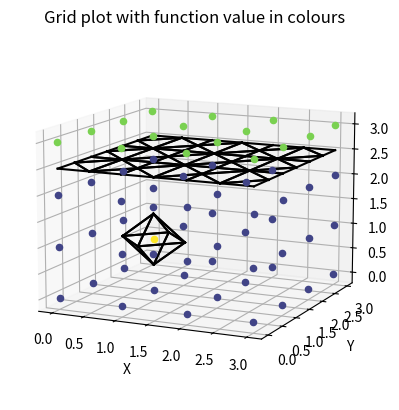

Write the Python code that produced this figure.
import numpy as np
import matplotlib.pyplot as plt

def count_points_per_tetrahedra(tetrahedra_global_coordinate):
    Nm = []
    Nz = []
    Np = []
    for coord in tetrahedra_global_coordinate:
        val = (grid[coord[0], coord[1], coord[2]] - threshold)
        if val > 0:
            Np.append(coord)
        if val == 0:
            Nz.append(coord)
        if val < 0:
            Nm.append(coord)
    return Nm, Nz, Np


def make_triangle(stack, pairs):
    final_point = []    
    for pair in pairs:
        component = []
        point1 = stack[pair[0]-1]
        point2 = stack[pair[1]-1]
        for var in range(3):
            mid = (point1[var] + point2[var])/2
            component.append(mid)
        final_point.append(component)
    return final_point

def get_action_value(Nm, Nz, Np):
    Nm_val = len(Nm)
    Nz_val = len(Nz)
    Np_val = len(Np)
    if Nm_val == 0:
        return 0
    if Nm_val + Nz_val == 4:
        return 0
    if Nm_val == 1:
        if Np_val == 3:
            return 1
        if Np_val == 2:
            return 2
        if Np_val == 1:
            return 3
        if Np_val == 0:
            return 4
    if Nm_val == 2:
        if Np_val == 2:
            return 7
        if Np_val == 1:
            return 5
    if Nm_val == 3:
        return 6
    
def from_point_globalcube_to_local_global_point(point, block_coordinate):
    """Get the global coordinate of a vertex by specifiyng the coordinate of the
    block that contain the vertex and the vertex index you want to know

    Args:
        point (int): point index
        block_coordinate (tuple): coordinates of the block

    Raises:
        ValueError: Index must be >0, <9

    Returns:
        list: local point coordinates
        list: global point coordinates
    """
    if point < 1 or point > 8:
        raise ValueError("Number must be > 0 and < 9")

    conversion_table = [ # Note that this pattern is the 0-7 in binary from right to left
        ("i'", "j'", "k'"),
        ("i''", "j'", "k'"),
        ("i'", "j''", "k'"),
        ("i''", "j''", "k'"),
        ("i'", "j'", "k''"),
        ("i''", "j'", "k''"),
        ("i'", "j''", "k''"),
        ("i''", "j''", "k''"),
    ]

    # I want to find the 7th point of the block_coordinate = (0,0,0) cube

    one_apex = np.zeros((3), dtype = int)
    two_apex = np.zeros((3), dtype = int)
    global_coordinate = np.zeros((3), dtype = int)
    local_coordinate = np.zeros((3), dtype = int)

    for var in range(3):
        if block_coordinate[var] % 2 == 0:
            one_apex[var] = block_coordinate[var]
        else:
            one_apex[var] = block_coordinate[var]+1
        
        two_apex[var] = 2*block_coordinate[var]+1-one_apex[var]

        if conversion_table[point-1][var] == "i'" or conversion_table[point-1][var] == "j'" or conversion_table[point-1][var] == "k'":
            global_coordinate[var] = one_apex[var]
        else:
            global_coordinate[var] = two_apex[var]
        local_coordinate[var] = global_coordinate[var]-block_coordinate[var]

    return local_coordinate, global_coordinate
    
def add_point_to_stack(tetrahedra_global_coordinate, Nm, Nz, Np):
    coord = tetrahedra_global_coordinate
    val = (grid[coord[0], coord[1], coord[2]] - threshold)
    if val > 0:
        Np.append(coord)
    if val == 0:
        Nz.append(coord)
    if val < 0:
        Nm.append(coord)
    return Nm, Nz, Np
    

def get_grid_pts_from_actval(act_val):
    if act_val == 0:
        return
    switcher = {
        1: [(1,2), (1,3),(1,4)],
        2: [(2,2), (1,3),(1,4)],
        3: [(2,2), (3,3),(1,4)],
        4: [(2,2), (3,3),(4,4)],
        5: [(1,4), (2,4),(3,3)],
        6: [(1,4), (2,4),(3,4)],
        7: [(1,4), (2,4),(1,3), (2,4), (2,3),(1,3)]
    }
    return switcher.get(act_val, "Invalid action value")

cube_5_tetrahedra = [
    (4, 6, 7, 8),
    (1, 5, 6, 7),
    (1, 3, 4, 7),
    (1, 2, 4, 6),
    (1, 4, 6, 7),
]

n = 4
c = n+0.5
threshold = 3.5

grid = np.ones((n+1, n+1, n+1), dtype=float)

for k in range (0, n+1):
    for j in range (0, n+1):
        for i in range (0, n+1):
            if k == n-1:
                grid[i,j,k] = n
            elif k == n:
                grid[i,j,k] = n+1

grid[1,1,1] = n+1

fig = plt.figure()
ax = fig.add_subplot(111, projection='3d')
spacing = 0.1

# for idx, tetrahedra in enumerate(cube_5_tetrahedra):

triangles = []

x = 3
y = 3
z = 3

for k in range(z):
    for j in range(y):
        for i in range(x):
            print(i,j,k)
            block = (i,j,k)
            for tetrahedra in cube_5_tetrahedra:
                coord = []
                stack = []
                Nm = []
                Nz = []
                Np = []
                for point in tetrahedra:
                    _, global_coordinate = from_point_globalcube_to_local_global_point(point, block)
                    Nm, Nz, Np = add_point_to_stack(global_coordinate, Nm, Nz, Np)
                    coord.append(global_coordinate)

                for i in Nm:
                    stack.append(i)
                for i in Nz:
                    stack.append(i)
                for i in Np:
                    stack.append(i)

                # print(stack)

                points = count_points_per_tetrahedra(coord)
                # print(points)

                act_val = get_action_value(points[0], points[1], points[2])
                # print("Act_val for the tetrahedra number", idx, ", ", act_val)

                pairs = get_grid_pts_from_actval(act_val)
                # print(pairs)
                if pairs == None:
                    continue

                triangle = make_triangle(stack, pairs)
                # print(triangle)
                triangles.append(triangle)


# Plot the grid points with color based on the value of the grid
for i in range(x+1):
    for j in range(y+1):
        for k in range(z+1):
            ax.scatter(i, j, k, c=plt.cm.viridis(grid[i, j, k] / grid.max()), marker='o')

ax.view_init(elev=12, azim=270)

ax.set_xlabel('X')
ax.set_ylabel('Y')
ax.set_zlabel('Z')

ax.set_title("Grid plot with function value in colours")

for triangle in triangles:
    for i in range(len(triangle)):
        point1 = triangle[i]
        point2 = triangle[(i + 1) % len(triangle)]
        ax.plot([point1[0], point2[0]], [point1[1], point2[1]], [point1[2], point2[2]], color="black")


ax.view_init(elev=12., azim=295)

ax.set_xlabel('X')
ax.set_ylabel('Y')
ax.set_zlabel('Z')

ax.set_title("Grid plot with function value in colours")

plt.show()